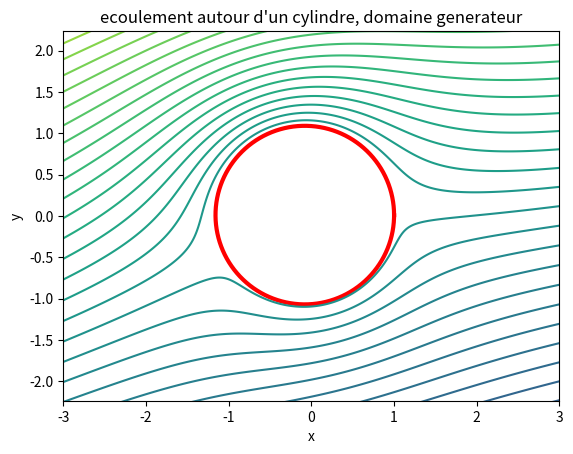
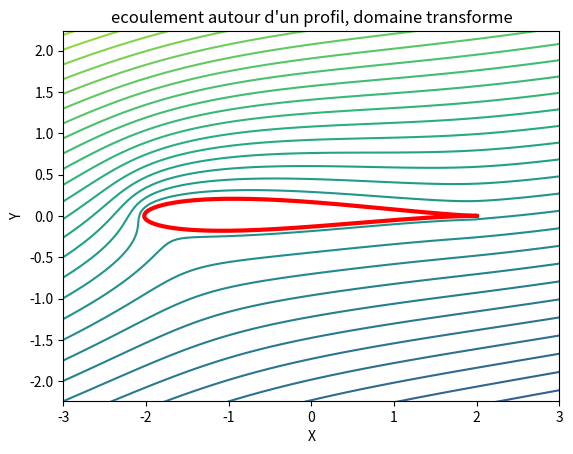
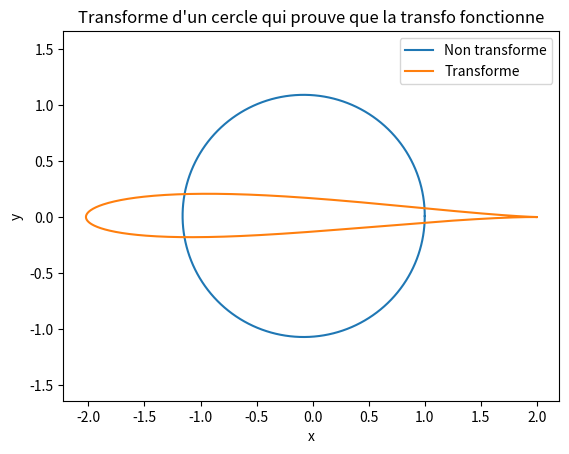

Write the Python code that produced these figures, in order.
import numpy as np
from numpy import cos,sin
import matplotlib.pyplot as plt

def f(z,U0,zc,alpha,R,gamma):
	""" Potentiel d'un ecoulement autour d'un cylindre """
	return U0*((z-zc)*np.exp(-1j*alpha) + R**2/(z - zc)*np.exp(1j*alpha)) - 1j*gamma/(2*np.pi)*np.log(z - zc)

def Joukovski(z,k):
	""" Transformation de Joukovski """
	return z + k**2/z

# Definition des donnees
U0 = 1.0
xc = -0.08
yc = 0.01
zc = xc + yc*1j
alpha = np.pi/12
k = 1.0
R = np.sqrt((k-zc.real)**2 + zc.imag**2)
#beta = np.angle((zc - k)/R)
beta = np.arctan(yc/(k-xc))
gamma = -4*np.pi*R*U0*np.sin(alpha - beta)

t = np.arange(0,2*np.pi,0.01)
cercle = R*np.exp(1j*t) + zc

print ("xc = ", xc ," yc=", yc ,", R=", R, ", alpha=", alpha, ", beta=", beta)

# Creation du maillage
xx = np.arange(-5,5,0.01)
yy = np.arange(-5,5,0.01)
x,y = np.meshgrid(xx,yy)
#Z = []
#for i in x:
#	for j in y:
#		if abs(i + 1j*j) >= 1.:
#			Z.append(i + 1j*j)
#Z = np.array(Z)

for i in range(xx.shape[0]):
	for j in range(yy.shape[0]):
		if abs((x[i,j] -xc) + 1j*(y[i,j]-yc)) < R:
			x[i,j] = np.nan 
			y[i,j] = np.nan

z = x + 1j*y
F = f(z,U0,zc,alpha,R,gamma) # Potentiel de l'ecoulement (potentiel generateur et transforme identiques)
Z = Joukovski(z,k) #espace transforme

# Trace les figures
plt.figure()
plt.plot(cercle.real,cercle.imag,color='red',linewidth=3) # Trace du 0 en rouge
plt.contour(x,y,F.imag,np.arange(-5,5,0.2)) # Trace des lignes de -5 a 5 avec un pas de 0.2
plt.axis('equal')
plt.xlim([-3, 3])
plt.ylim([-3, 3])
plt.xlabel('x')
plt.ylabel('y')
plt.title("ecoulement autour d'un cylindre, domaine generateur")

plt.figure()
#plt.contour(ZJ.real,ZJ.imag,TJ.imag,np.arange(-5,5,0.2)) # Trace des lignes de -5 a 5 avec un pas de 0.2
#plt.contour(Z.real,Z.imag,TJ.imag,np.arange(-5,5,0.2)) # Trace des lignes de -5 a 5 avec un pas de 0.2
plt.contour(Z.real,Z.imag,F.imag,np.arange(-5,5,0.2)) # Trace des lignes de -5 a 5 avec un pas de 0.2
cerclej = Joukovski(cercle,k)
plt.plot(cerclej.real,cerclej.imag,color='red',linewidth=3)
plt.axis('equal')
plt.xlim([-3, 3])
plt.ylim([-3, 3])
plt.xlabel('X')
plt.ylabel('Y')
plt.title("ecoulement autour d'un profil, domaine transforme")

plt.figure()
plt.plot(cercle.real, cercle.imag, label='Non transforme')
TJ = Joukovski(cercle,k)
plt.plot(TJ.real, TJ.imag, label='Transforme')
plt.legend()
plt.axis('equal')
plt.xlabel('x')
plt.ylabel('y')
plt.title("Transforme d'un cercle qui prouve que la transfo fonctionne")

plt.show()
